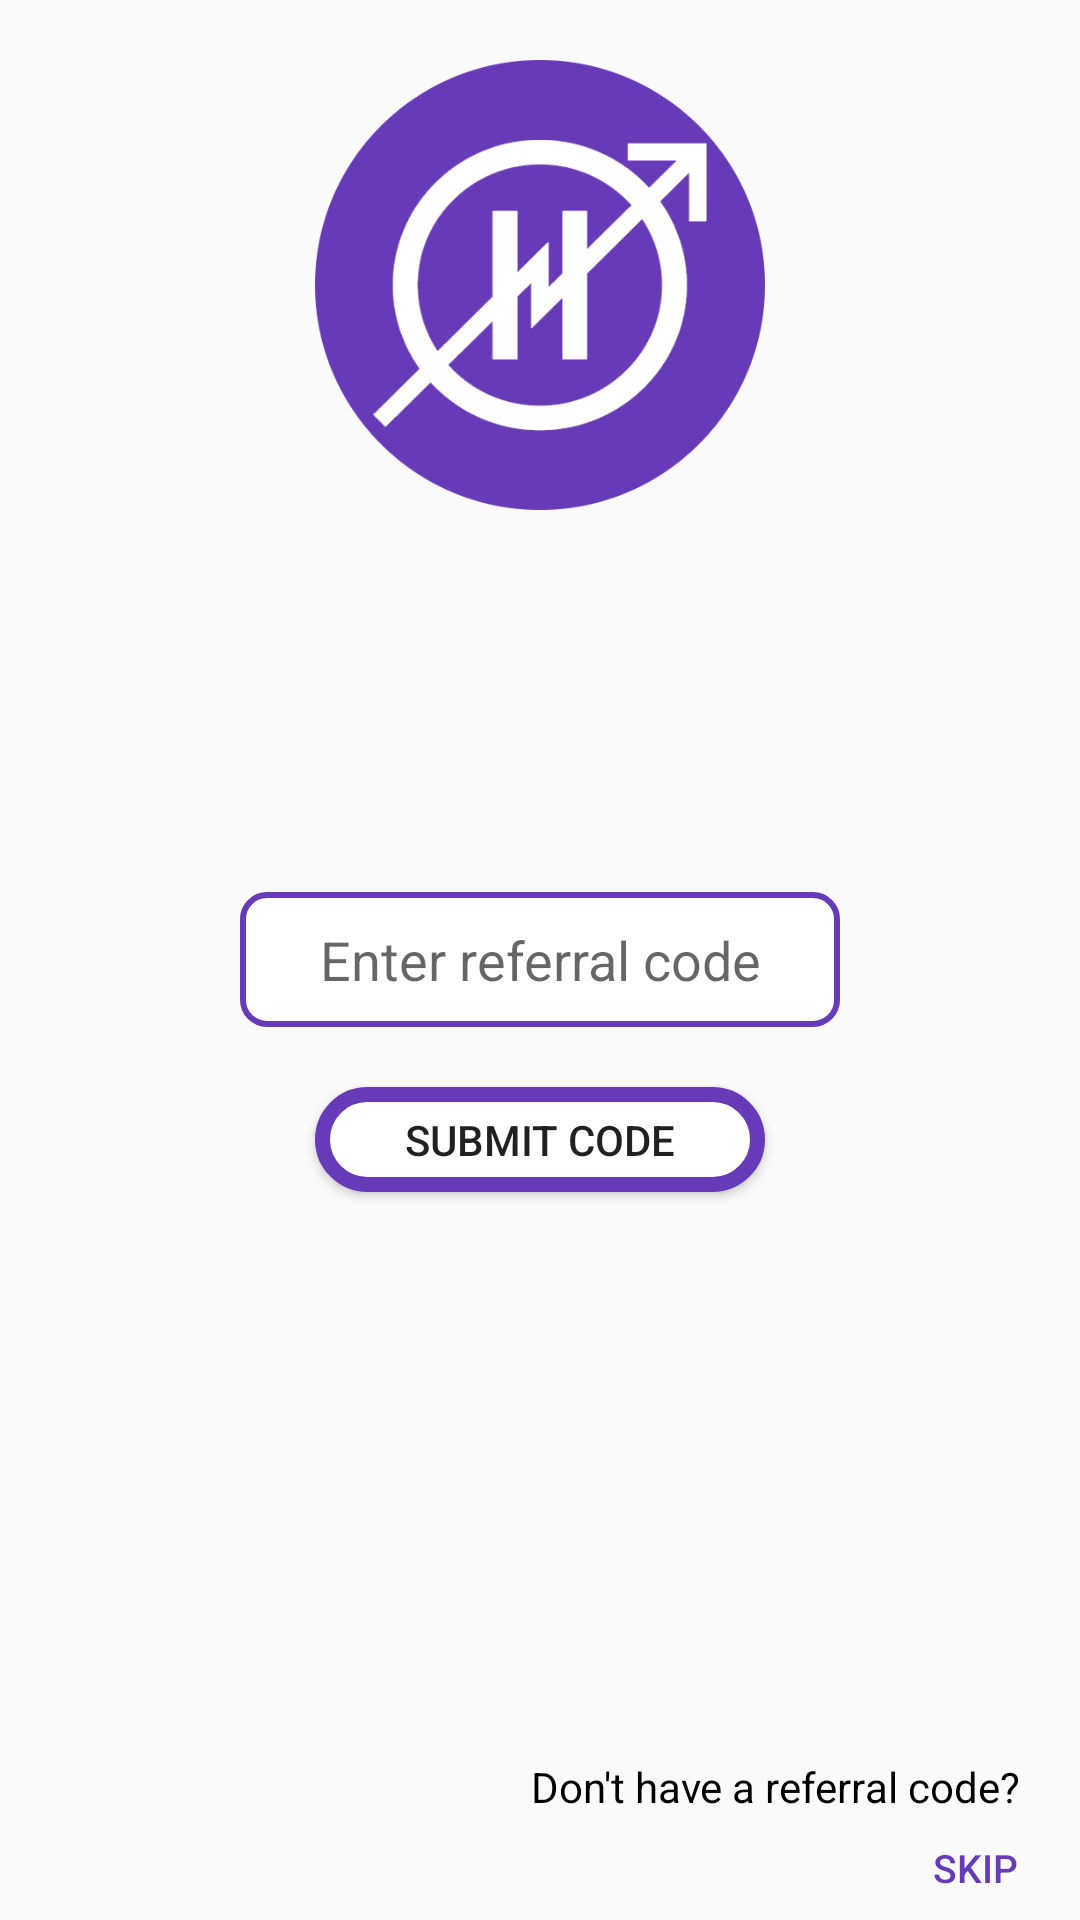

The Android layout XML behind this screen, and the referenced resources:
<!-- AndroidManifest.xml: application theme AppTheme -->
<!-- res/layout/activity_referral.xml -->
<?xml version="1.0" encoding="utf-8"?>
<RelativeLayout xmlns:android="http://schemas.android.com/apk/res/android"
    xmlns:app="http://schemas.android.com/apk/res-auto"
    xmlns:tools="http://schemas.android.com/tools"
    android:layout_width="match_parent"
    android:layout_height="match_parent"
    tools:context=".ReferralActivity">
    <ImageView
        android:id="@+id/logoimage"
        android:layout_width="150dp"
        android:layout_height="150dp"
        android:layout_centerHorizontal="true"
        android:layout_marginTop="20dp"
        android:layout_marginBottom="20dp"
        app:srcCompat="@drawable/alpha"
        android:layout_alignParentTop="true"
        android:transitionName="logotransition"
        />
    <EditText
        android:layout_width="200dp"
        android:layout_height="45dp"
        android:background="@drawable/rectangle_button"
        android:id="@+id/referralcode"
        android:hint="Enter referral code"
        android:textAlignment="center"

        android:layout_centerHorizontal="true"
        android:layout_centerInParent="true"
        android:textColor="#000"

        />

    <Button
        android:layout_width="150dp"
        android:layout_height="35dp"
        android:text="Submit Code"
        android:background="@drawable/round_button"
        android:layout_below="@+id/referralcode"
        android:layout_centerHorizontal="true"
        android:layout_margin="20dp"
        android:id="@+id/submitref"
        />

    <ProgressBar
        android:layout_width="35dp"
        android:layout_height="35dp"
        android:layout_below="@+id/submitref"
        android:layout_centerHorizontal="true"
        android:layout_margin="20dp"
        android:id="@+id/pgr"
        android:visibility="gone"
        />

    <Button
        android:id="@+id/skip"
        android:layout_width="70dp"
        android:layout_height="35dp"
        android:layout_alignParentEnd="true"
        android:layout_alignParentRight="true"
        android:layout_alignParentBottom="true"
        android:background="#0000"
        android:text="Skip"
        android:textColor="@color/colorPrimary"
        android:textSize="13sp" />
    <TextView
        android:layout_width="wrap_content"
        android:layout_height="wrap_content"
        android:layout_above="@+id/skip"
        android:layout_alignParentRight="true"
        android:layout_alignParentEnd="true"

        android:textColor="#000"
        android:text="Don't have a referral code?"
        android:layout_marginEnd="20dp"
        />
</RelativeLayout>
<!-- resources referenced by this layout -->
<resources>
  <color name="colorPrimary">#673AB7</color>
  <!-- drawable alpha: png bitmap (drawable-mdpi, 34823 bytes) -->
  <!-- drawable rectangle_button (drawable) -->
  <?xml version="1.0" encoding="utf-8"?>
  <shape xmlns:android="http://schemas.android.com/apk/res/android">
      <solid android:color="#fff" />
      <corners android:radius="8dp" />
      <stroke android:width="2dp" android:color="@color/colorPrimary"/>
  </shape>
  <!-- drawable round_button (drawable) -->
  <?xml version="1.0" encoding="utf-8"?>
  <shape xmlns:android="http://schemas.android.com/apk/res/android">
      <solid android:color="#fff" />
      <corners android:radius="4000dp" />
      <padding android:left="15dp"  android:right="15dp"  />
      <stroke android:width="5dp" android:color="@color/colorPrimary"/>
  </shape>
  <style name="AppTheme" parent="Theme.AppCompat.Light.DarkActionBar">
          
          <item name="colorPrimary">@color/colorPrimary</item>
          <item name="colorPrimaryDark">@color/colorPrimaryDark</item>
          <item name="colorAccent">@color/colorAccent</item>
      </style>
  <color name="colorPrimaryDark">#673ab7</color>
  <color name="colorAccent">#522f92</color>
</resources>
